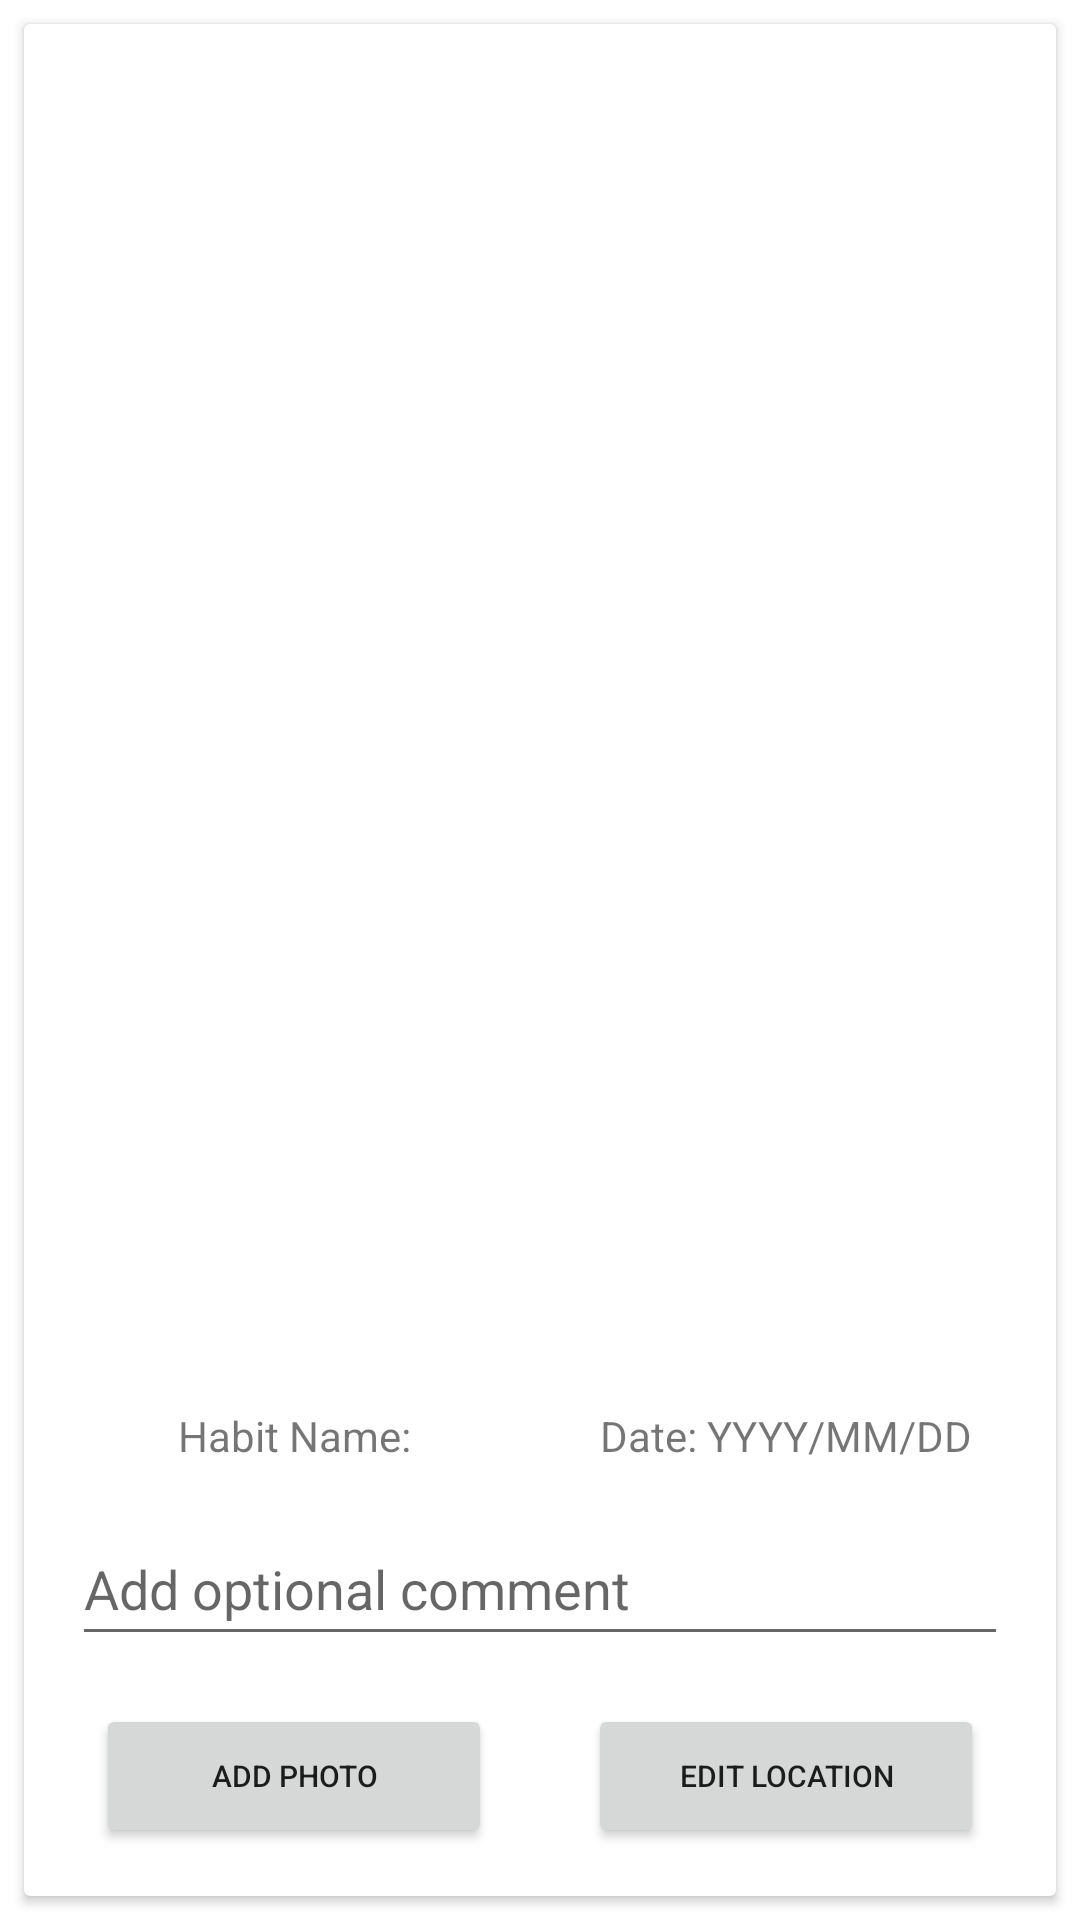

Reconstruct the res/layout file that produces this screen, plus the resources it refers to.
<!-- AndroidManifest.xml: application theme Theme.CMPUT_301_Project -->
<!-- res/layout/habit_event_custom_list.xml -->
<?xml version="1.0" encoding="utf-8"?>
<LinearLayout xmlns:android="http://schemas.android.com/apk/res/android"
    xmlns:app="http://schemas.android.com/apk/res-auto"
    xmlns:tools="http://schemas.android.com/tools"
    android:layout_width="match_parent"
    android:layout_height="wrap_content"
    android:orientation="vertical">

    <androidx.cardview.widget.CardView
        android:layout_width="match_parent"
        android:layout_height="match_parent"
        android:layout_margin="8dp">

        <androidx.constraintlayout.widget.ConstraintLayout
            android:layout_width="match_parent"
            android:layout_height="match_parent">

            <LinearLayout
                android:id="@+id/outerHabitEventLayout"
                android:layout_width="0dp"
                android:layout_height="wrap_content"
                android:layout_marginStart="8dp"
                android:layout_marginEnd="8dp"
                android:layout_marginBottom="8dp"
                android:orientation="vertical"
                android:visibility="visible"
                app:layout_constraintBottom_toBottomOf="parent"
                app:layout_constraintEnd_toEndOf="parent"
                app:layout_constraintStart_toStartOf="parent">

                <LinearLayout
                    android:layout_width="match_parent"
                    android:layout_height="match_parent"
                    android:orientation="horizontal">

                    <TextView
                        android:id="@+id/habitNameTextView"
                        android:layout_width="match_parent"
                        android:layout_height="wrap_content"
                        android:layout_marginStart="16dp"
                        android:layout_marginTop="8dp"
                        android:layout_marginEnd="16dp"
                        android:layout_marginBottom="8dp"
                        android:layout_weight="0.5"
                        android:text="Habit Name:"
                        android:textAlignment="center" />

                    <TextView
                        android:id="@+id/habitEventDateTextView"
                        android:layout_width="match_parent"
                        android:layout_height="wrap_content"
                        android:layout_marginStart="16dp"
                        android:layout_marginTop="8dp"
                        android:layout_marginEnd="16dp"
                        android:layout_marginBottom="8dp"
                        android:layout_weight="0.5"
                        android:text="Date: YYYY/MM/DD"
                        android:textAlignment="center" />
                </LinearLayout>

                <LinearLayout
                    android:id="@+id/expandableHELayout"
                    android:layout_width="match_parent"
                    android:layout_height="match_parent"
                    android:orientation="vertical">

                    <ImageView
                        android:id="@+id/imageView"
                        android:layout_width="match_parent"
                        android:layout_height="match_parent"
                        android:adjustViewBounds="true"
                        android:scaleType="centerInside">
                    </ImageView>

                    <EditText
                        android:id="@+id/editTextTextPassword"
                        android:layout_width="match_parent"
                        android:layout_height="wrap_content"
                        android:layout_margin="8dp"
                        android:ems="10"
                        android:hint="Add optional comment"
                        android:inputType="text"
                        android:maxLength="20"
                        android:minHeight="48dp" />

                    <LinearLayout
                        android:layout_width="match_parent"
                        android:layout_height="match_parent"
                        android:orientation="horizontal">

                        <Button
                            android:id="@+id/photoIconButton"
                            android:layout_width="match_parent"
                            android:layout_height="match_parent"
                            android:layout_marginStart="16dp"
                            android:layout_marginTop="8dp"
                            android:layout_marginEnd="16dp"
                            android:layout_marginBottom="8dp"
                            android:layout_weight="1"
                            android:text="Add Photo"
                            android:textSize="10sp" />

                        <Button
                            android:id="@+id/editLocationButton"
                            android:layout_width="match_parent"
                            android:layout_height="match_parent"
                            android:layout_marginStart="16dp"
                            android:layout_marginTop="8dp"
                            android:layout_marginEnd="16dp"
                            android:layout_marginBottom="8dp"
                            android:layout_weight="1"
                            android:text="Edit Location"
                            android:textSize="10sp"
                            android:visibility="visible" />
                    </LinearLayout>
                </LinearLayout>

            </LinearLayout>

        </androidx.constraintlayout.widget.ConstraintLayout>
    </androidx.cardview.widget.CardView>
</LinearLayout>
<!-- resources referenced by this layout -->
<resources>
  <style name="Theme.CMPUT_301_Project" parent="Theme.MaterialComponents.Light.DarkActionBar">
  
          
          <item name="colorPrimary">@color/purple_500</item>
          <item name="colorPrimaryVariant">@color/purple_700</item>
          <item name="colorOnPrimary">@color/white</item>
          
          <item name="colorSecondary">@color/teal_200</item>
          <item name="colorSecondaryVariant">@color/teal_700</item>
          <item name="colorOnSecondary">@color/black</item>
          
          <item name="android:statusBarColor" tools:targetApi="l">?attr/colorPrimaryVariant</item>
          
      </style>
  <color name="purple_500">#FF6200EE</color>
  <color name="purple_700">#FF3700B3</color>
  <color name="white">#FFFFFFFF</color>
  <color name="teal_200">#FF03DAC5</color>
  <color name="teal_700">#FF018786</color>
  <color name="black">#FF000000</color>
</resources>
